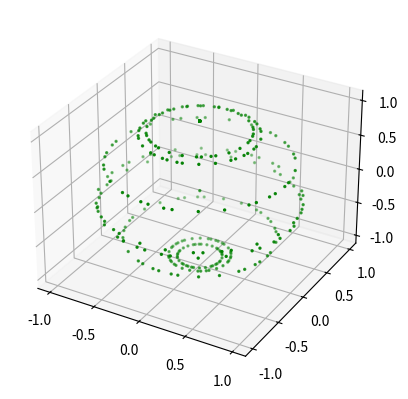

Reproduce this figure in Python.
import numpy as np
import matplotlib.pyplot as plt
import scipy
from scipy import optimize

def translate(mat,t_mat):
    return list(map(np.matmul,t_mat,mat))

def correct_hard(mat):
    return -(np.mean(mat,axis=0))

def error(a,b):
    return abs(a-b)

def add(a,b):
    return a+b

arr = np.array([[0],[0],[0],[0]])

for theta in range(0,180,20):
    for phi in range(0,360,10):
        x = np.sin(theta) * np.cos(phi)
        y = np.sin(theta) * np.sin(phi)
        z = np.cos(theta)
        arr = np.concatenate((arr,np.array([[x],[y],[z],[1]])), axis=1)

s_x, s_y, s_z = [1.1,0.5,0.7]
t_x, t_y, t_z = [4,4,4]

T_scale = np.array([[s_x,0,0,0],[0,s_y,0,0],[0,0,s_z,0],[0,0,0,1]])
T_translate = np.array([[1,0,0,t_x],[0,1,0,t_y],[0,0,1,t_z],[0,0,0,1]])


arr_translated = np.matmul(T_scale,arr)
arr_translated = np.matmul(T_translate,arr)


PERFECT_ARR = arr
HS_TRANSLATED_ARR = arr_translated
MEAN_CORRECTION = correct_hard(HS_TRANSLATED_ARR)
H_CORRECTED_ARR = HS_TRANSLATED_ARR + MEAN_CORRECTION


del(arr)
del(arr_translated)
del(s_x,s_y,s_z)
del(t_x,t_y,t_z)
del(theta)
del(phi)

cov_mat = np.cov(H_CORRECTED_ARR)
print("Covariance Matrix:", cov_mat)
#covar_mat = np.matmul(H_CORRECTED_ARR,np.transpose(H_CORRECTED_ARR))
eigen_vals, eigen_vecs = np.linalg.eig(cov_mat)
print("Eigenvalues:",eigen_vals)
print("Eigenvectors:",eigen_vecs)
print("Suare-root of eigenvalues:",np.sqrt(eigen_vals))
print("Diag of sqrt of eigenvalues:",np.diag(np.sqrt(eigen_vals)))
t_mat = np.matmul(eigen_vecs,np.diag(np.sqrt(eigen_vals)))
print("Transformation matrix:", t_mat)
print("")

HS_CORRECTED_ARR = np.matmul(np.linalg.inv(t_mat),H_CORRECTED_ARR)


#print(correct_hard(HS_TRANSLATED_ARR))
#print(correct_hard(H_CORRECTED_ARR))
#print(correct_hard(HS_CORRECTED_ARR))
#print(correct_hard(PERFECT_ARR))

fig = plt.figure()
ax = fig.add_subplot(projection='3d')

# x_arr,y_arr,z_arr,NA = np.vsplit(HS_TRANSLATED_ARR,np.shape(HS_TRANSLATED_ARR)[0])
# ax.scatter(x_arr,y_arr,z_arr,s=2,color='red')

# x_arr,y_arr,z_arr,NA = np.vsplit(H_CORRECTED_ARR,np.shape(H_CORRECTED_ARR)[0])
# ax.scatter(x_arr,y_arr,z_arr,s=2,color='orange')

x_arr,y_arr,z_arr,NA = np.vsplit(HS_CORRECTED_ARR,np.shape(HS_CORRECTED_ARR)[0])
ax.scatter(x_arr,y_arr,z_arr,s=2,color='blue')

x_arr,y_arr,z_arr,NA = np.vsplit(PERFECT_ARR,np.shape(PERFECT_ARR)[0])
ax.scatter(x_arr,y_arr,z_arr,s=2,color='green')

plt.show() 


